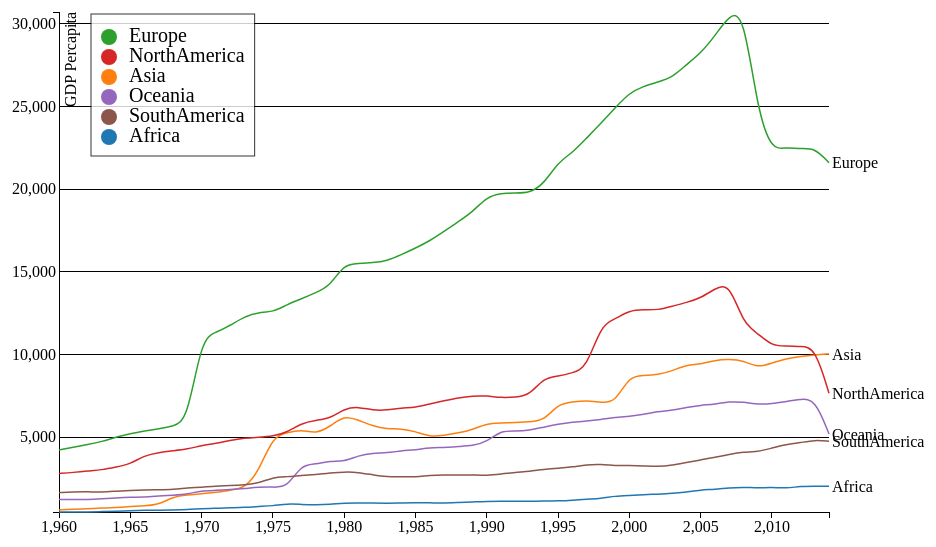
D3 v3 page, settled after 360 driven frames (6 s of simulated time); the page loaded 1 data file(s).


      var margin = {top: 20, right: 130, bottom: 30, left: 60},
      width = 960 - margin.left - margin.right,
      height = 550 - margin.top - margin.bottom;

      var x = d3.scale.linear()
      .range([0, width]);

      var y = d3.scale.linear()
      .range([height, 0]);

      var color = d3.scale.category10();

      var xAxis = d3.svg.axis()
      .scale(x)
      .orient("bottom");

      var yAxis = d3.svg.axis()
      .scale(y)
      .innerTickSize(-width)
      .orient("left");

      var line = d3.svg.line()
      .interpolate("basis")
      .x(function(d) { return x(d.year); })
      .y(function(d) { return y(d.gdpPer); });

      var svg = d3.select("#svg").append("svg")
      .attr("width", width + margin.left + margin.right)
      .attr("height", height + margin.top + margin.bottom)
      .append("g")
      .attr("transform", "translate(" + margin.left + "," + margin.top + ")");

      d3.json("data/gdpPerContJson.json", function(error, data) {
        if (error) throw error;

        x.domain([d3.min(data, function(d){ return d.year; }), d3.max(data, function(d){ return d.year; })]);

        color.domain(d3.keys(data[0]).filter(function(key) { return key !== "year"; }));

        var cities = color.domain().map(function(name) {
          return {
            name: name,
            values: data.map(function(d) {
              return {year: d.year, gdpPer: +d[name]};
            })
          };
        });

        y.domain([
          d3.min(cities, function(c) { return d3.min(c.values, function(v) { return v.gdpPer; }); }),
          d3.max(cities, function(c) { return d3.max(c.values, function(v) { return v.gdpPer; }); })
        ]);

        svg.append("g")
        .attr("class", "x axis")
        .attr("transform", "translate(0," + height + ")")
        .call(xAxis);

        svg.append("g")
        .attr("class", "y axis")
        .call(yAxis)
        .append("text")
        .attr("transform", "rotate(-90)")
        .attr("y", 6)
        .attr("dy", ".71em")
        .style("text-anchor", "end")
        .text("GDP Percapita");

        var city = svg.selectAll(".city")
        .data(cities)
        .enter().append("g")
        .attr("class", "city");

        city.append("path")
        .attr("class", "line")
        .attr("d", function(d) { return line(d.values); })
        .attr("data-legend",function(d) { return d.name})
        .style("stroke", function(d) { return color(d.name); });

        city.append("text")
        .datum(function(d) { return {name: d.name, value: d.values[d.values.length - 1]}; })
        .attr("transform", function(d) { return "translate(" + x(d.value.year) + "," + y(d.value.gdpPer) + ")"; })
        .attr("x", 3)
        .attr("dy", ".35em")
        .style("text-transform","capitalize")
        .style("padding-bottom","2cm")
        .text(function(d) { return d.name; });

        legend = svg.append("g")
        .attr("class","legend")
        .attr("transform","translate(50,30)")
        .style("font-size","12px")
        .style("text-transform","capitalize")
        .call(d3.legend)

        setTimeout(function() {
          legend
          .style("font-size","20px")
          .attr("data-style-padding",10)
          .call(d3.legend)
        },1000)
      });
      
// ── js/d3.legend.js
(function() {
d3.legend = function(g) {
  g.each(function() {
    var g= d3.select(this),
        items = {},
        svg = d3.select(g.property("nearestViewportElement")),
        legendPadding = g.attr("data-style-padding") || 5,
        lb = g.selectAll(".legend-box").data([true]),
        li = g.selectAll(".legend-items").data([true])

    lb.enter().append("rect").classed("legend-box",true)
    li.enter().append("g").classed("legend-items",true)

    svg.selectAll("[data-legend]").each(function() {
        var self = d3.select(this)
        items[self.attr("data-legend")] = {
          pos : self.attr("data-legend-pos") || this.getBBox().y,
          color : self.attr("data-legend-color") != undefined ? self.attr("data-legend-color") : self.style("fill") != 'none' ? self.style("fill") : self.style("stroke")
        }
      })

    items = d3.entries(items).sort(function(a,b) { return a.value.pos-b.value.pos})


    li.selectAll("text")
        .data(items,function(d) { return d.key})
        .call(function(d) { d.enter().append("text")})
        .call(function(d) { d.exit().remove()})
        .attr("y",function(d,i) { return i+"em"})
        .attr("x","1em")
        .text(function(d) { ;return d.key})

    li.selectAll("circle")
        .data(items,function(d) { return d.key})
        .call(function(d) { d.enter().append("circle")})
        .call(function(d) { d.exit().remove()})
        .attr("cy",function(d,i) { return i-0.25+"em"})
        .attr("cx",0)
        .attr("r","0.4em")
        .style("fill",function(d) { console.log(d.value.color);return d.value.color})

    // Reposition and resize the box
    var lbbox = li[0][0].getBBox()
    lb.attr("x",(lbbox.x-legendPadding))
        .attr("y",(lbbox.y-legendPadding))
        .attr("height",(lbbox.height+2*legendPadding))
        .attr("width",(lbbox.width+2*legendPadding))
  })
  return g
}
})()


### data: data/gdpPerContJson.json
[
 {
  "year": 1960,
  "africa": 461.3,
  "asia": 583.5,
  "europe": 4217.0,
  "northAmerica": 2796.0,
  "oceania": 1213.0,
  "southAmerica": 1636.0
 },
 {
  "year": 1961,
  "africa": 461.6,
  "asia": 625.8,
  "europe": 4389.0,
  "northAmerica": 2852.0,
  "oceania": 1219.0,
  "southAmerica": 1678.0
 },
 {
  "year": 1962,
  "africa": 465.7,
  "asia": 659.8,
  "europe": 4544.0,
  "northAmerica": 2951.0,
  "oceania": 1210.0,
  "southAmerica": 1688.0
 },
 {
  "year": 1963,
  "africa": 487.3,
  "asia": 700.7,
  "europe": 4718.0,
  "northAmerica": 3005.0,
  "oceania": 1258.0,
  "southAmerica": 1664.0
 },
 {
  "year": 1964,
  "africa": 505.5,
  "asia": 733.2,
  "europe": 4994.0,
  "northAmerica": 3182.0,
  "oceania": 1315.0,
  "southAmerica": 1722.0
 },
 {
  "year": 1965,
  "africa": 540.1,
  "asia": 792.2,
  "europe": 5202.0,
  "northAmerica": 3367.0,
  "oceania": 1355.0,
  "southAmerica": 1765.0
 },
 {
  "year": 1966,
  "africa": 562.5,
  "asia": 832.7,
  "europe": 5361.0,
  "northAmerica": 3883.0,
  "oceania": 1354.0,
  "southAmerica": 1797.0
 },
 {
  "year": 1967,
  "africa": 573.4,
  "asia": 903.0,
  "europe": 5500.0,
  "northAmerica": 4065.0,
  "oceania": 1427.0,
  "southAmerica": 1813.0
 },
 "... 47 more items"
]